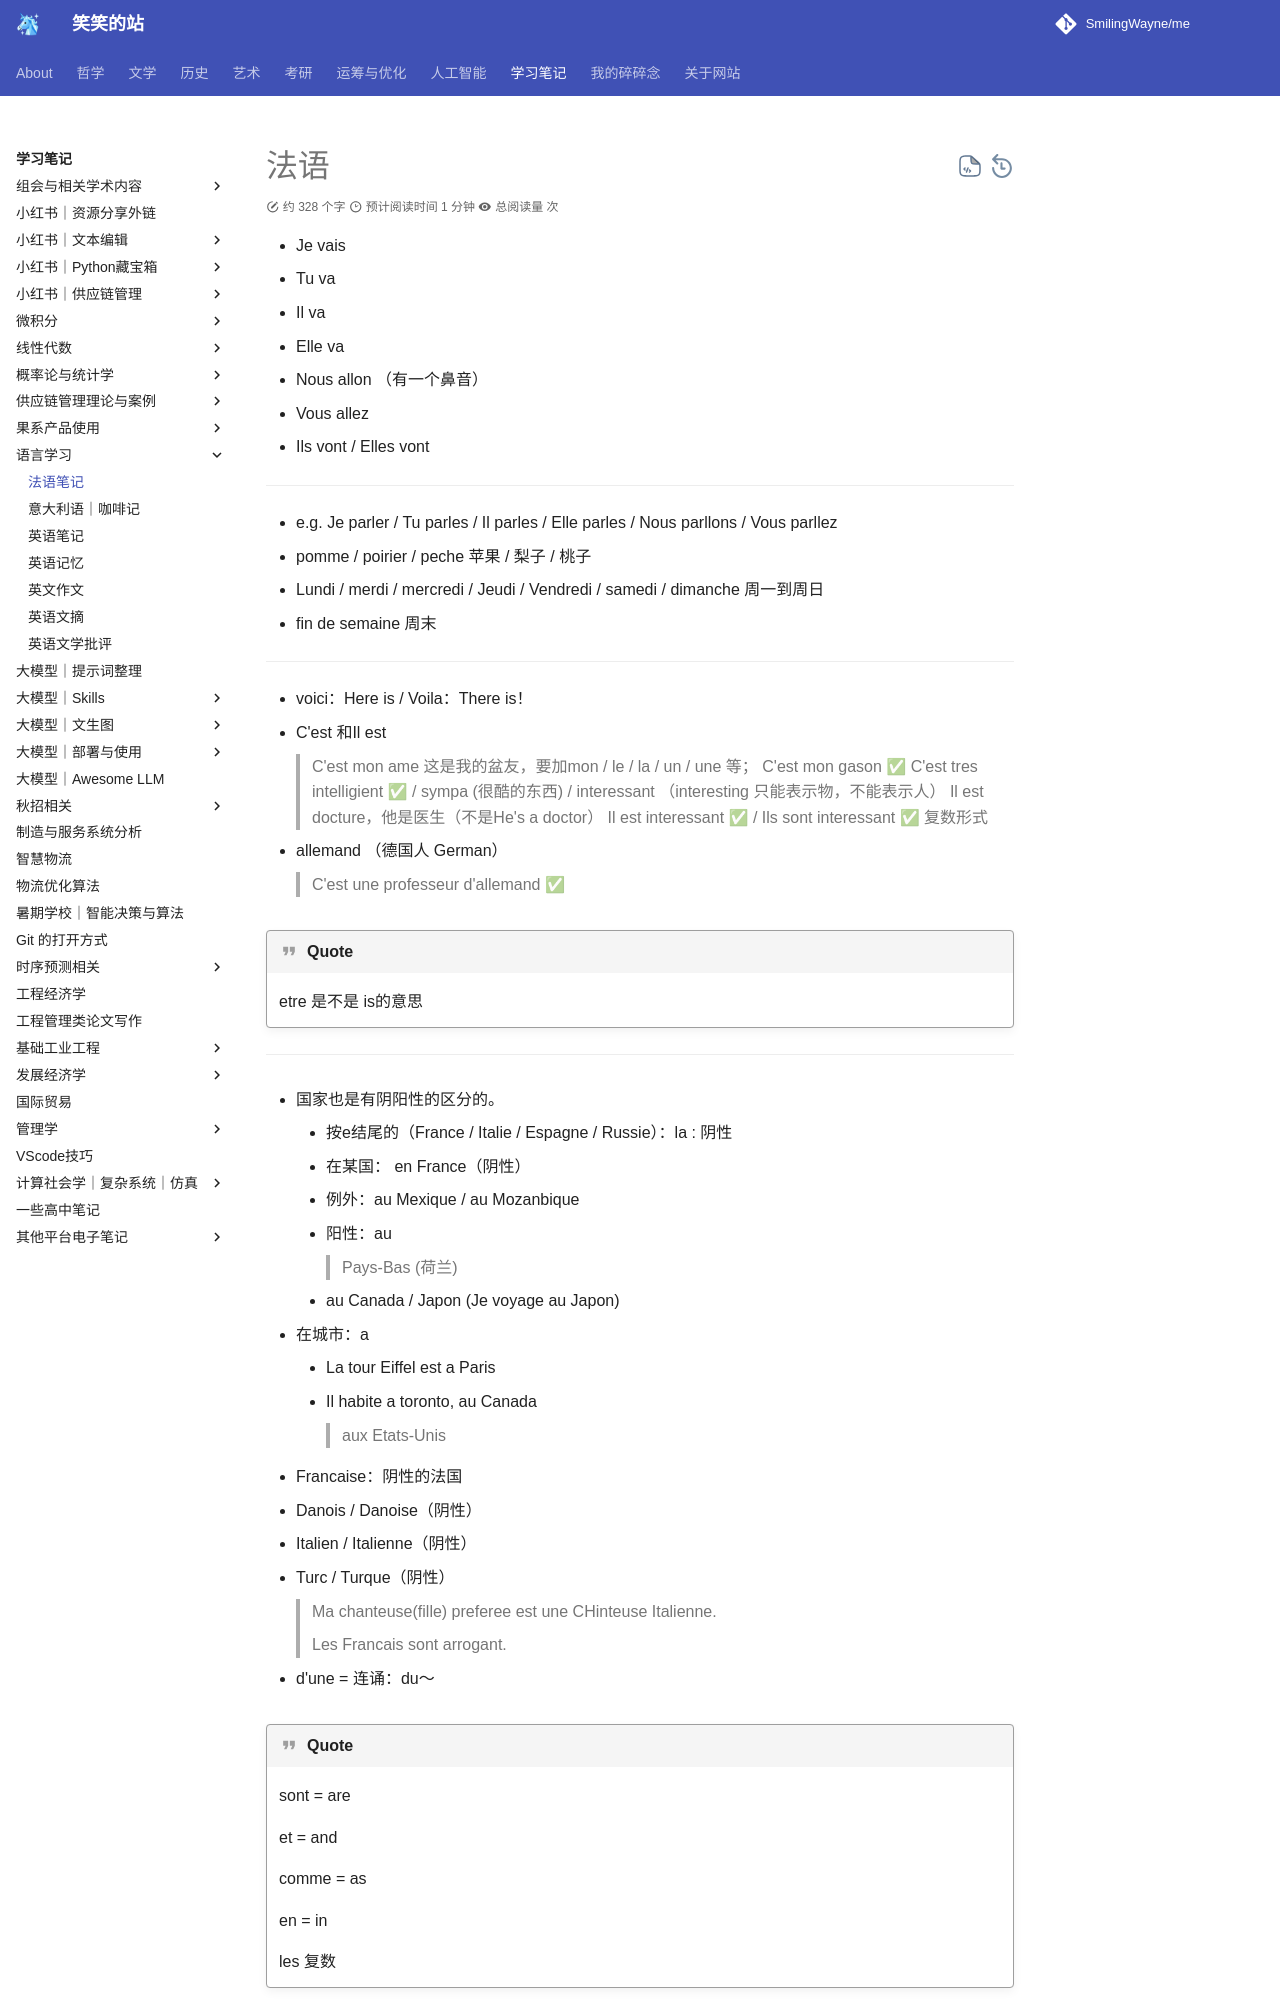

repository: SmilingWayne/me · page: Study/English/French/index.html · generator: mkdocs

# 法语


- Je vais
- Tu va
- Il va 
- Elle va 
- Nous allon （有一个鼻音）
- Vous allez
- Ils vont / Elles vont 

----------

- e.g. Je parler / Tu parles / Il parles / Elle parles / Nous parllons / Vous parllez 
- pomme / poirier / peche 苹果 / 梨子 / 桃子
- Lundi / merdi / mercredi / Jeudi / Vendredi / samedi / dimanche  周一到周日
- fin de semaine 周末

---------
- voici：Here is / Voila：There is！
- C'est 和Il est 
> C'est mon ame 这是我的盆友，要加mon / le / la / un / une 等；
>   C'est mon gason ✅ 
>   C'est tres intelligient ✅ / sympa (很酷的东西) / interessant （interesting 只能表示物，不能表示人）
> Il est docture，他是医生（不是He's a doctor）
> Il est interessant ✅ / Ils sont interessant ✅ 复数形式

- allemand （德国人 German）
> C'est une professeur d'allemand ✅ 



!!! quote 
    etre 是不是 is的意思




----------
- 国家也是有阴阳性的区分的。
    - 按e结尾的（France / Italie / Espagne / Russie）：la : 阴性
    - 在某国： en France（阴性）
    - 例外：au Mexique / au Mozanbique
    - 阳性：au
    > Pays-Bas (荷兰)
    - au Canada / Japon (Je voyage au Japon)

- 在城市：a
    - La tour Eiffel est a Paris
    - Il habite a toronto, au Canada
    > aux Etats-Unis

- Francaise：阴性的法国
- Danois / Danoise（阴性）
- Italien / Italienne（阴性）
- Turc / Turque（阴性）
> Ma chanteuse(fille) preferee est une CHinteuse Italienne. 
>
> Les Francais sont arrogant.

- d'une = 连诵：du～


!!! quote 
    sont = are
